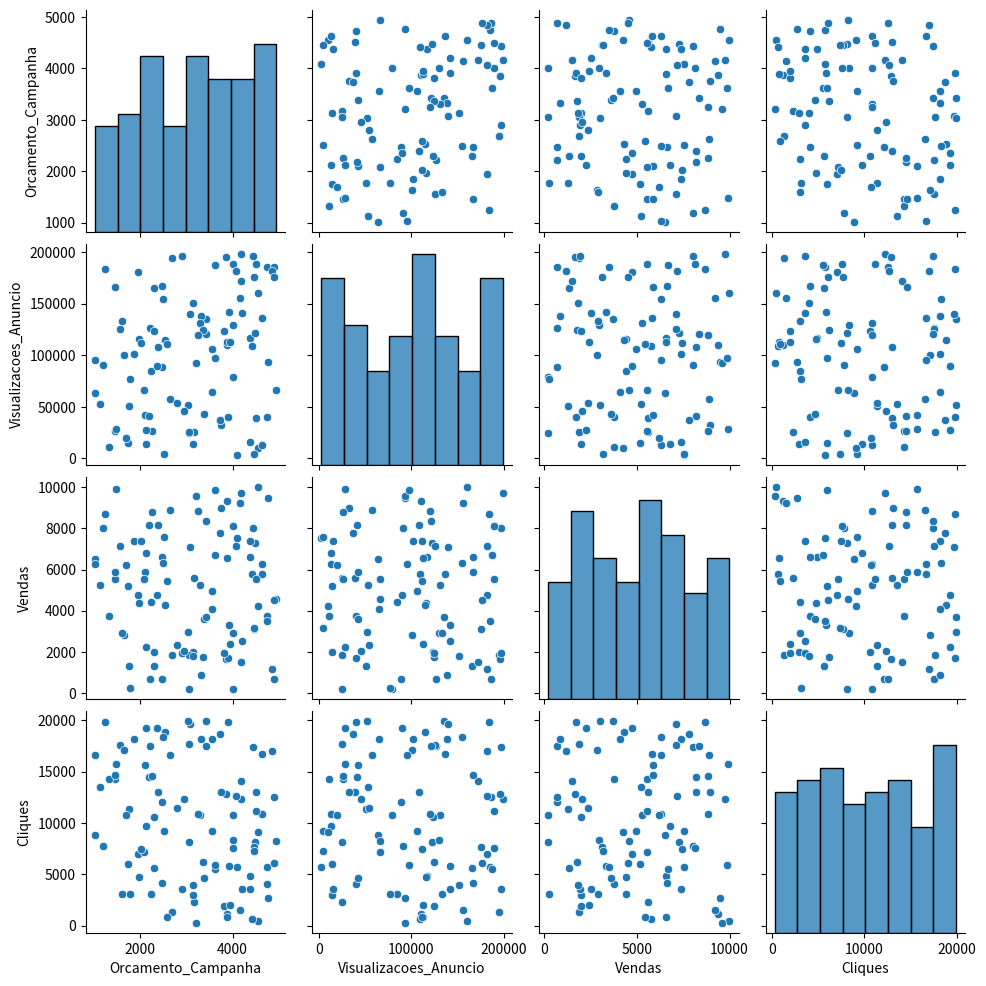
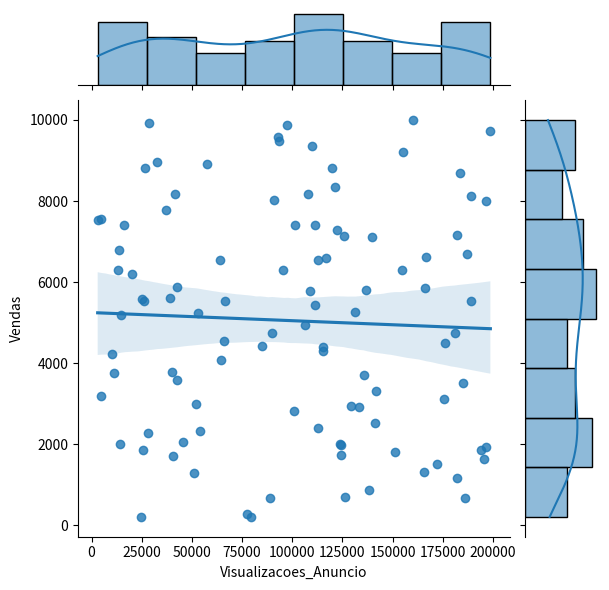
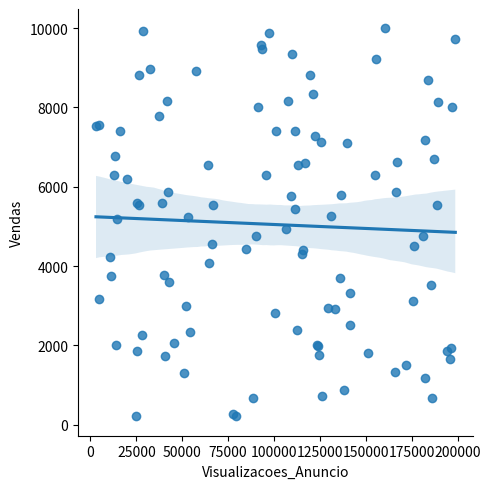

Generate these figures, in order, with matplotlib:
import pandas as pd
import numpy as np
import seaborn as sns
import matplotlib.pyplot as plt

# Criação de um dataset fictício 
np.random.seed(42)

dados = pd.DataFrame({
    "Orcamento_Campanha": np.random.randint(1000, 5000, size=100),
    "Visualizacoes_Anuncio": np.random.randint(2000, 200000, size=100),
    "Vendas": np.random.randint(10, 10000, size=100),
    "Cliques": np.random.randint(100, 20000, size=100)
})

#Pairplot: Visualizar todas as relações
sns.pairplot(dados)
plt.show()
plt.savefig('pairplot7.png')

#Jointplot: Explorar a relação entre duas variáveis específicas
sns.jointplot(x='Visualizacoes_Anuncio', y='Vendas', data=dados, kind="reg")
plt.show()
plt.savefig('jointplot7.png')

#Lmplot: Visualizar a linha de regressão
sns.lmplot(x='Visualizacoes_Anuncio', y='Vendas', data=dados)
plt.show()
plt.savefig('lmplot7.png')